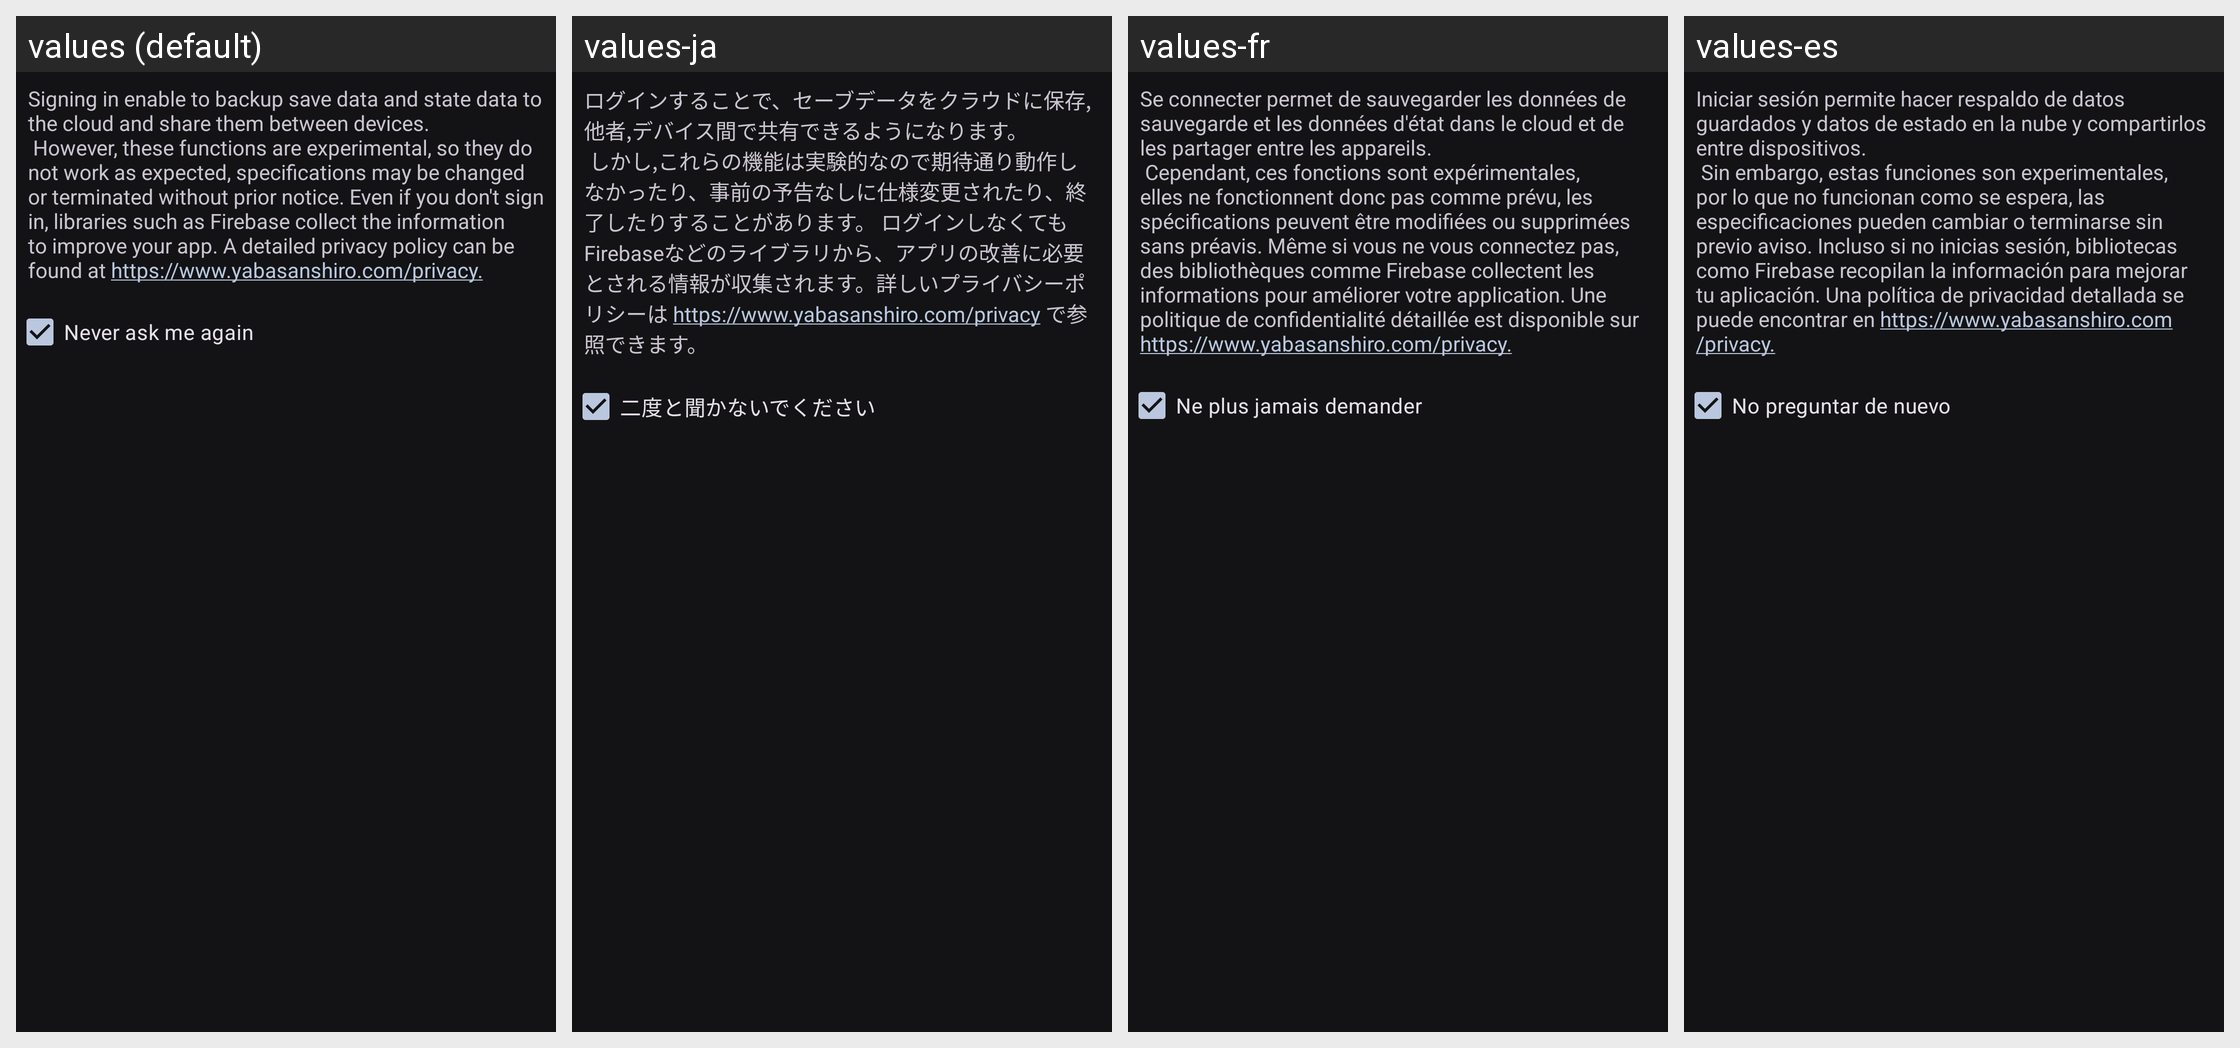

The same Android screen rendered under several of its app's locales, left to right. List the strings drawn on it with the default value and each locale's translation.
Android screen res/layout/signin.xml rendered under 4 locales, left to right: values (default), values-ja, values-fr, values-es. Device: Nexus 5 (rendered at 1080×1920; each locale shown at half size, 540×960, under a caption strip naming it); theme AppTheme.
Other locales in the repository, not shown: values-pt-rBR, values-ru, values-zh.
Strings drawn on this screen, with the default value and each locale's value (text and hints the layout hard-codes, and strings that could not be matched under every locale, appear in the picture but are not listed):

siginin_message
  values: Signing in enable to backup save data and state data to the cloud and share them between devices.
       However, these functions are experimental, so they do not work as expected, specifications may be changed or terminated without prior notice. Even if you don't sign in, libraries such as Firebase collect the information to improve your app. A detailed privacy policy can be found at …[clipped]
  values-ja: ログインすることで、セーブデータをクラウドに保存,他者,デバイス間で共有できるようになります。
       しかし,これらの機能は実験的なので期待通り動作しなかったり、事前の予告なしに仕様変更されたり、終了したりすることがあります。 ログインしなくてもFirebaseなどのライブラリから、アプリの改善に必要とされる情報が収集されます。詳しいプライバシーポリシーは https://www.yabasanshiro.com/privacy で参照できます。
  values-fr: Se connecter permet de sauvegarder les données de sauvegarde et les données d'état dans le cloud et de les partager entre les appareils.
       Cependant, ces fonctions sont expérimentales, elles ne fonctionnent donc pas comme prévu, les spécifications peuvent être modifiées ou supprimées sans préavis. Même si vous ne vous connectez pas, des bibliothèques comme Firebase collectent les informations pour …[clipped]
  values-es: Iniciar sesión permite hacer respaldo de datos guardados y datos de estado en la nube y compartirlos entre dispositivos.
       Sin embargo, estas funciones son experimentales, por lo que no funcionan como se espera, las especificaciones pueden cambiar o terminarse sin previo aviso. Incluso si no inicias sesión, bibliotecas como Firebase recopilan la información para mejorar tu aplicación. Una política …[clipped]

never_ask_me_again
  values: Never ask me again
  values-ja: 二度と聞かないでください
  values-fr: Ne plus jamais demander
  values-es: No preguntar de nuevo
